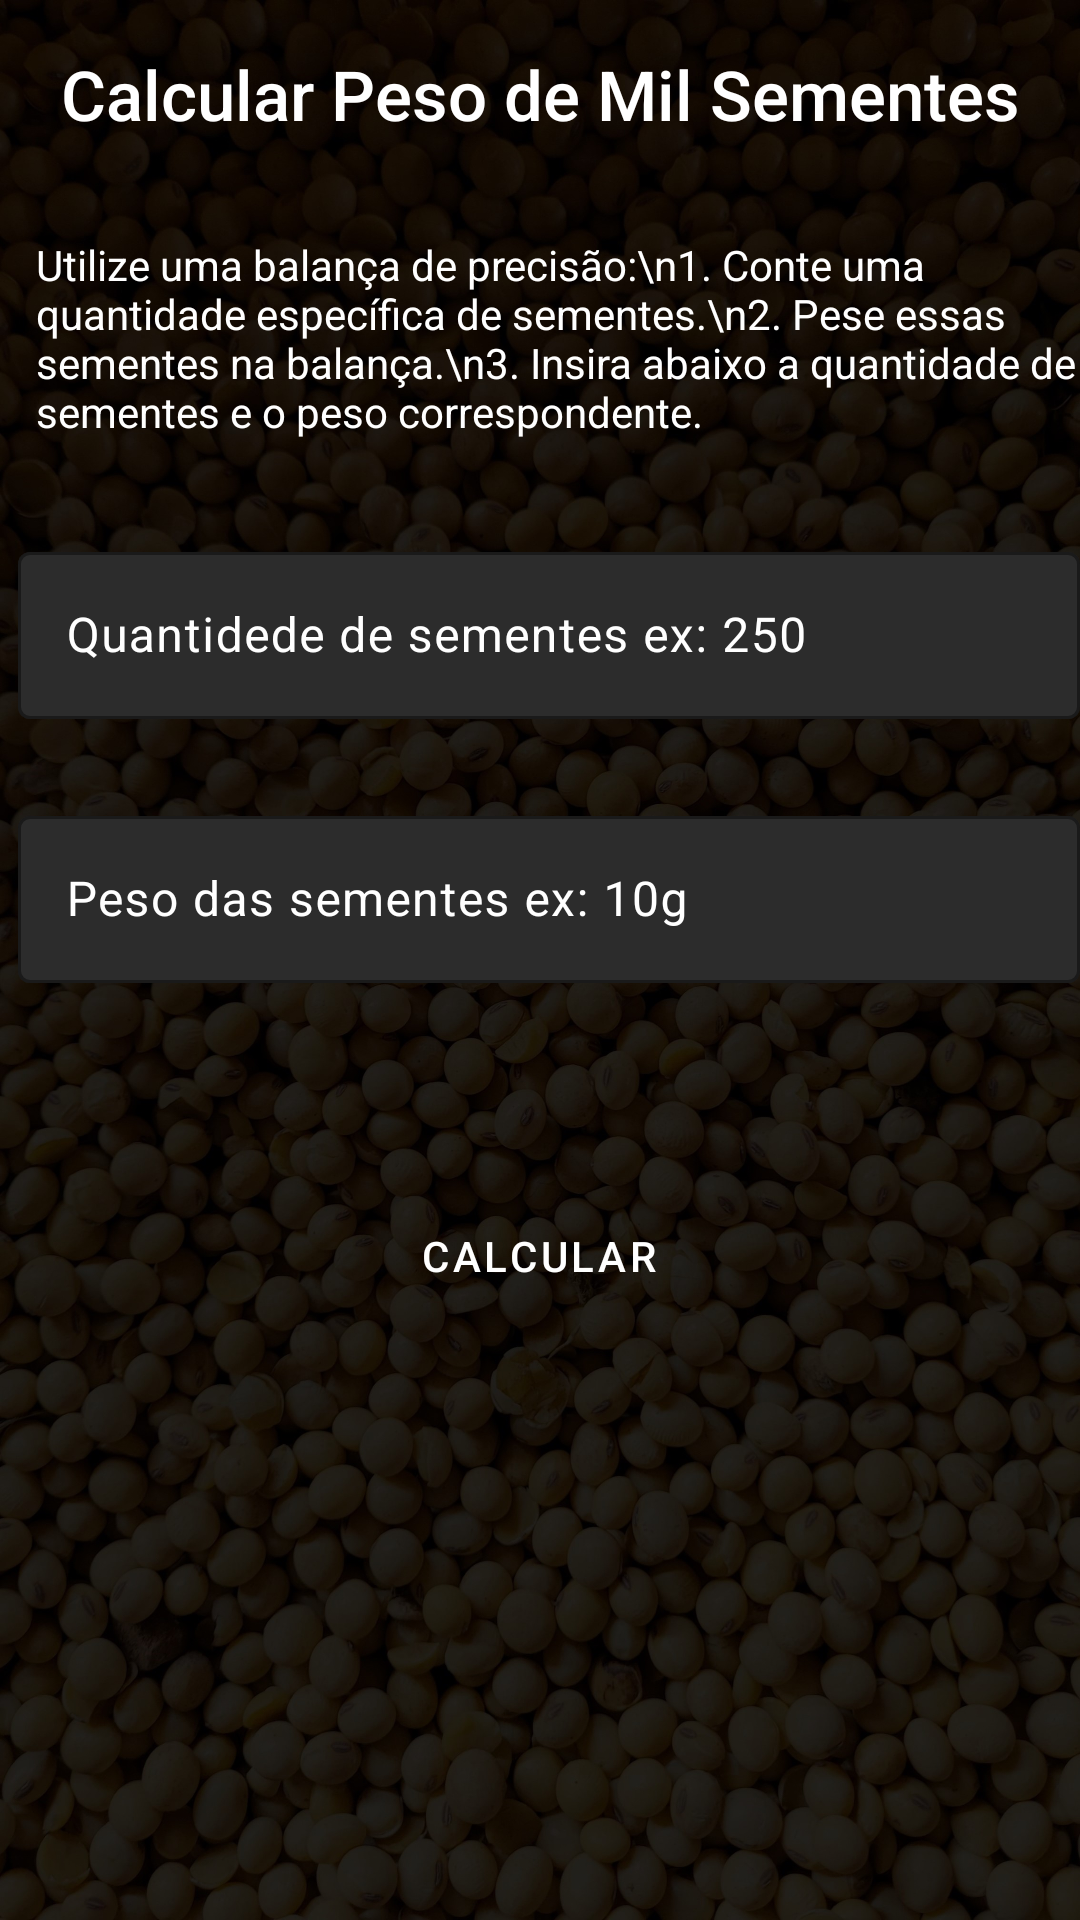

This screen was rendered from an Android layout file. Write that file and the resources it references.
<!-- AndroidManifest.xml: application theme Theme.AgroCalculo -->
<!-- res/layout/activity_pms.xml -->
<?xml version="1.0" encoding="utf-8"?>
<androidx.constraintlayout.widget.ConstraintLayout xmlns:android="http://schemas.android.com/apk/res/android"
    xmlns:app="http://schemas.android.com/apk/res-auto"
    xmlns:tools="http://schemas.android.com/tools"
    android:id="@+id/main"
    android:layout_width="match_parent"
    android:layout_height="match_parent"
    android:background="@drawable/fundo_sementes"
    tools:context=".PmsActivity">

    <TextView
        android:id="@+id/textView"
        android:layout_width="wrap_content"
        android:layout_height="wrap_content"
        android:layout_marginTop="16dp"
        android:fontFamily="sans-serif-medium"
        android:text="Calcular Peso de Mil Sementes"
        android:textAlignment="center"
        android:textColor="@color/white"
        android:textSize="23sp"
        app:layout_constraintEnd_toEndOf="parent"
        app:layout_constraintStart_toStartOf="parent"
        app:layout_constraintTop_toTopOf="parent" />

    <com.google.android.material.textfield.TextInputLayout
        android:id="@+id/textInputQtdSementes"
        android:layout_width="370dp"
        android:layout_height="80dp"
        android:layout_marginStart="16dp"
        android:layout_marginTop="24dp"
        android:layout_marginEnd="16dp"
        android:padding="8dp"
        android:textColorHint="@color/white"
        app:boxBackgroundColor="@color/Cinza"
        app:boxStrokeColor="@color/Verde"
        app:cursorColor="@color/white"
        app:hintTextColor="@color/white"
        app:layout_constraintEnd_toEndOf="parent"
        app:layout_constraintHorizontal_bias="0.444"
        app:layout_constraintStart_toStartOf="parent"
        app:layout_constraintTop_toBottomOf="@+id/textViewInfo">

        <com.google.android.material.textfield.TextInputEditText
            android:id="@+id/edit_QtdSementes"
            android:layout_width="match_parent"
            android:layout_height="wrap_content"
            android:hint="Quantidede de sementes ex: 250"
            android:inputType="number|numberDecimal"
            android:textColor="@color/white"
            android:textColorHint="@color/white"
            android:textColorLink="@color/Verde"
            android:textSize="16sp"
            android:visibility="visible" />
    </com.google.android.material.textfield.TextInputLayout>

    <com.google.android.material.textfield.TextInputLayout
        android:id="@+id/textInputPesoSementes"
        android:layout_width="370dp"
        android:layout_height="80dp"
        android:layout_marginStart="16dp"
        android:layout_marginTop="8dp"
        android:layout_marginEnd="16dp"
        android:padding="8dp"
        android:textColorHint="@color/white"
        app:boxBackgroundColor="@color/Cinza"
        app:boxStrokeColor="@color/Verde"
        app:cursorColor="@color/white"
        app:hintTextColor="@color/white"
        app:layout_constraintEnd_toEndOf="parent"
        app:layout_constraintHorizontal_bias="0.444"
        app:layout_constraintStart_toStartOf="parent"
        app:layout_constraintTop_toBottomOf="@+id/textInputQtdSementes">

        <com.google.android.material.textfield.TextInputEditText
            android:id="@+id/edit_PesoSementes"
            android:layout_width="match_parent"
            android:layout_height="wrap_content"
            android:hint="Peso das sementes ex: 10g"
            android:inputType="number|numberDecimal"
            android:textColor="@color/white"
            android:textColorHint="@color/white"
            android:textColorLink="@color/Verde"
            android:textSize="16sp"
            android:visibility="visible" />
    </com.google.android.material.textfield.TextInputLayout>

    <TextView
        android:id="@+id/textViewInfo"
        android:layout_width="wrap_content"
        android:layout_height="wrap_content"
        android:layout_marginStart="24dp"
        android:layout_marginTop="32dp"
        android:text="Utilize uma balança de precisão:\n1. Conte uma quantidade específica de sementes.\n2. Pese essas sementes na balança.\n3. Insira abaixo a quantidade de sementes e o peso correspondente."
        android:textColor="@color/white"
        app:layout_constraintEnd_toEndOf="parent"
        app:layout_constraintStart_toStartOf="parent"
        app:layout_constraintTop_toBottomOf="@+id/textView" />

    <Button
        android:id="@+id/btn_CalcPMS"
        style="@style/BotaoAgro"
        android:layout_width="230dp"
        android:layout_height="60dp"
        android:layout_marginTop="50dp"
        android:text="Calcular"
        app:layout_constraintEnd_toEndOf="parent"
        app:layout_constraintHorizontal_bias="0.497"
        app:layout_constraintStart_toStartOf="parent"
        app:layout_constraintTop_toBottomOf="@+id/textInputPesoSementes" />

</androidx.constraintlayout.widget.ConstraintLayout>
<!-- resources referenced by this layout -->
<resources>
  <color name="Cinza">#2C2C2C</color>
  <color name="Verde">#2ECC71</color>
  <color name="white">#FFFFFFFF</color>
  <!-- drawable fundo_sementes: jpg bitmap (drawable, 599830 bytes) -->
  <style name="BotaoAgro" parent="Widget.MaterialComponents.Button">
          <item name="android:backgroundTint">@color/Verde</item>
          <item name="android:textColor">@android:color/white</item>
      </style>
  <style name="Theme.AgroCalculo" parent="Base.Theme.AgroCalculo" />
  <style name="Base.Theme.AgroCalculo" parent="Theme.Material3.DayNight.NoActionBar">
          
          
          <item name="android:statusBarColor">@color/Verde</item>
          <item name="android:windowLightStatusBar">false</item> 
      </style>
</resources>
